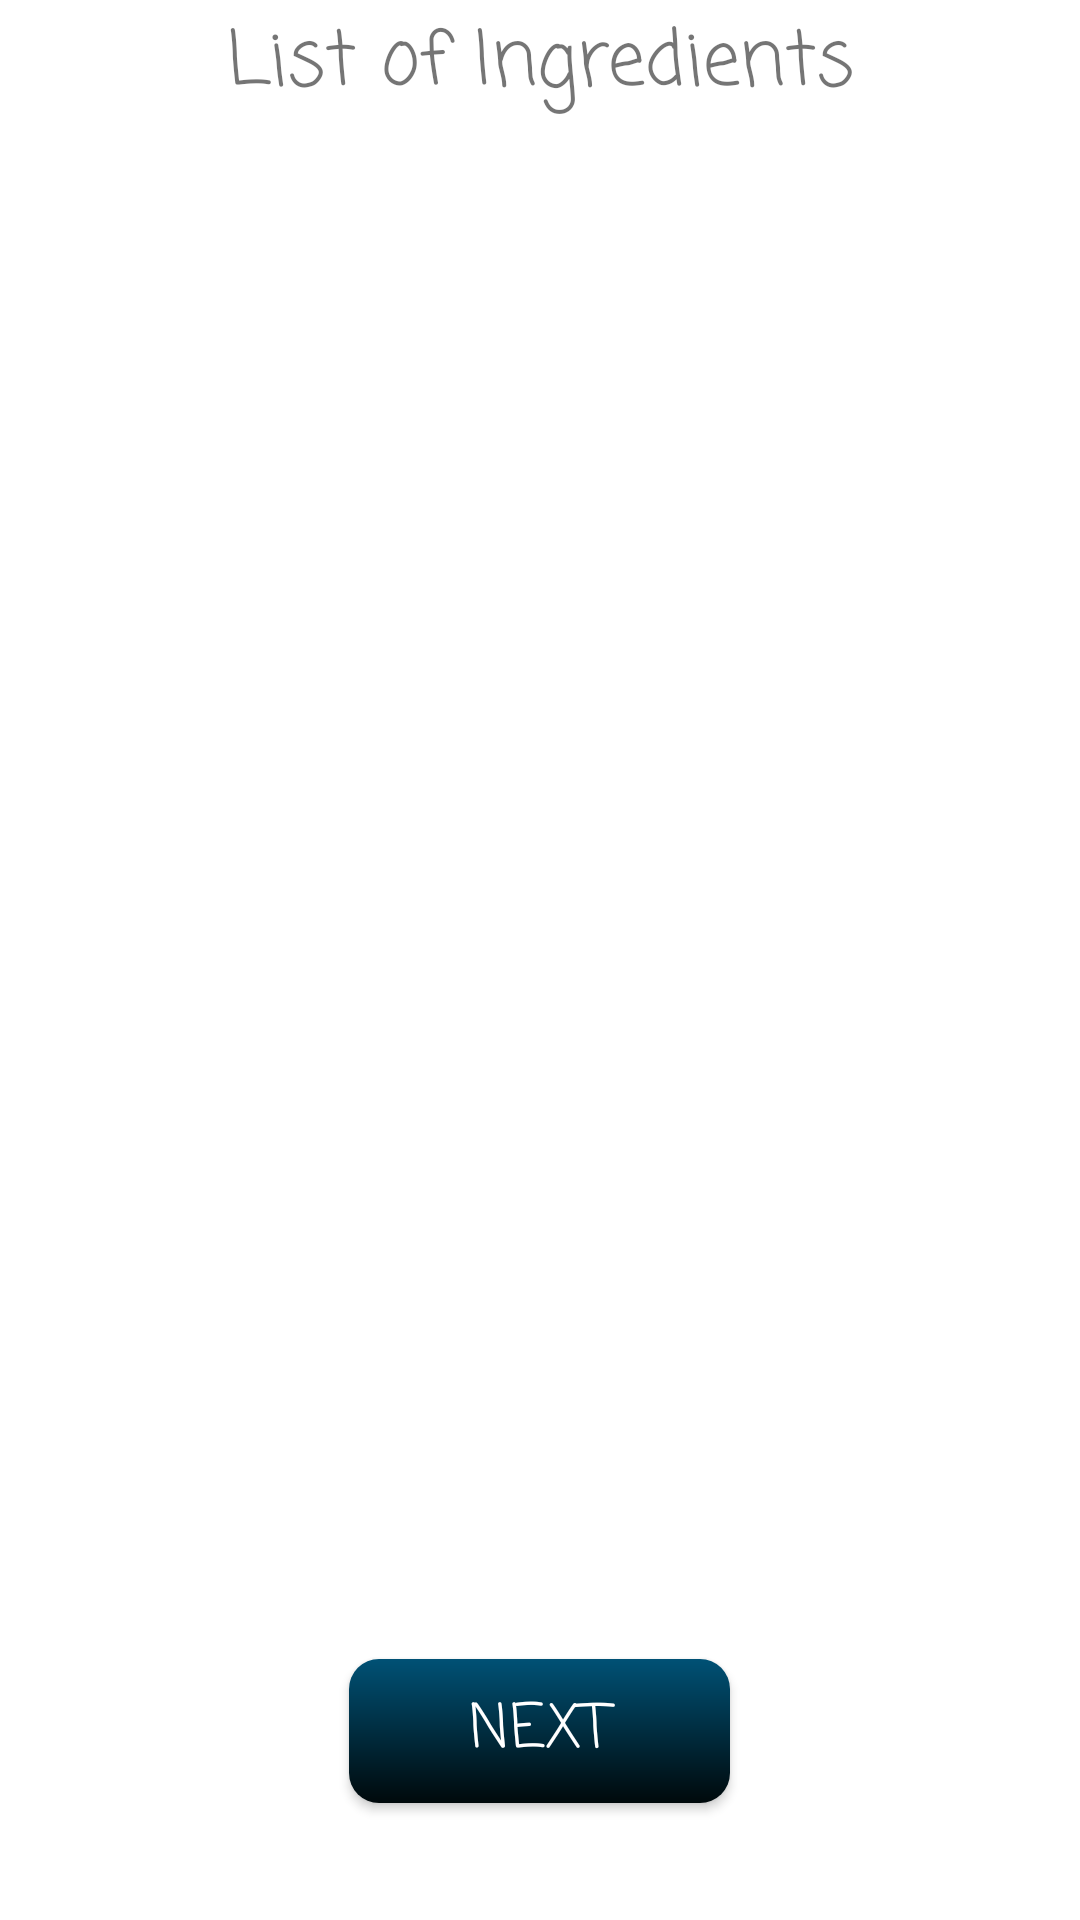

Android layout source for this screen:
<!-- AndroidManifest.xml: application theme AppTheme -->
<!-- res/layout/activity_lunch_1.xml -->
<RelativeLayout xmlns:android="http://schemas.android.com/apk/res/android"
    android:layout_width="match_parent"
    android:layout_height="match_parent"
    android:orientation="vertical"
    android:background="@color/bt.color">

    <Button
        android:id="@+id/button"
        android:layout_width="127dp"
        android:layout_height="wrap_content"
        android:layout_alignParentBottom="true"

        android:layout_centerHorizontal="true"
        android:layout_marginBottom="39dp"
        android:background="@drawable/my_button_bg"
        android:fontFamily="casual"
        android:onClick="nextBtn"
        android:text="NEXT"
        android:textColor="@color/bt.color"
        android:textSize="20dp"/>

    <GridView
        android:id="@+id/customgrid"
        android:layout_width="match_parent"
        android:layout_height="wrap_content"
        android:layout_below="@+id/os_texts"
        android:gravity="center"
        android:fastScrollEnabled="true"
        android:background="@color/colorPrimary"
        android:horizontalSpacing="10dp"
        android:numColumns="2" />

    <TextView
        android:id="@+id/os_texts"
        android:layout_width="match_parent"
        android:layout_height="wrap_content"
        android:text="List of Ingredients"
        android:fontFamily="casual"
        android:textSize="25dp"
        android:textAlignment="center"
        android:layout_marginTop="2dp"/>
</RelativeLayout>
<!-- resources referenced by this layout -->
<resources>
  <color name="bt.color">#ffffff</color>
  <color name="colorPrimary">#795548</color>
  <!-- drawable my_button_bg (drawable) -->
  <?xml version="1.0" encoding="utf-8"?>
  <shape xmlns:android="http://schemas.android.com/apk/res/android"
      android:shape="rectangle">
      <gradient android:startColor="#005175"
          android:endColor="#00090b"
          android:angle="270" />
  
      <corners android:radius="10dp" />
  
  </shape>
  <style name="AppTheme" parent="Theme.AppCompat.Light.NoActionBar">
          
          <item name="colorPrimary">@color/colorPrimary</item>
          <item name="colorPrimaryDark">@color/colorPrimaryDark</item>
          <item name="colorAccent">@color/colorAccent</item>
      </style>
  <color name="colorPrimaryDark">#a1001e</color>
  <color name="colorAccent">#FF4081</color>
</resources>
